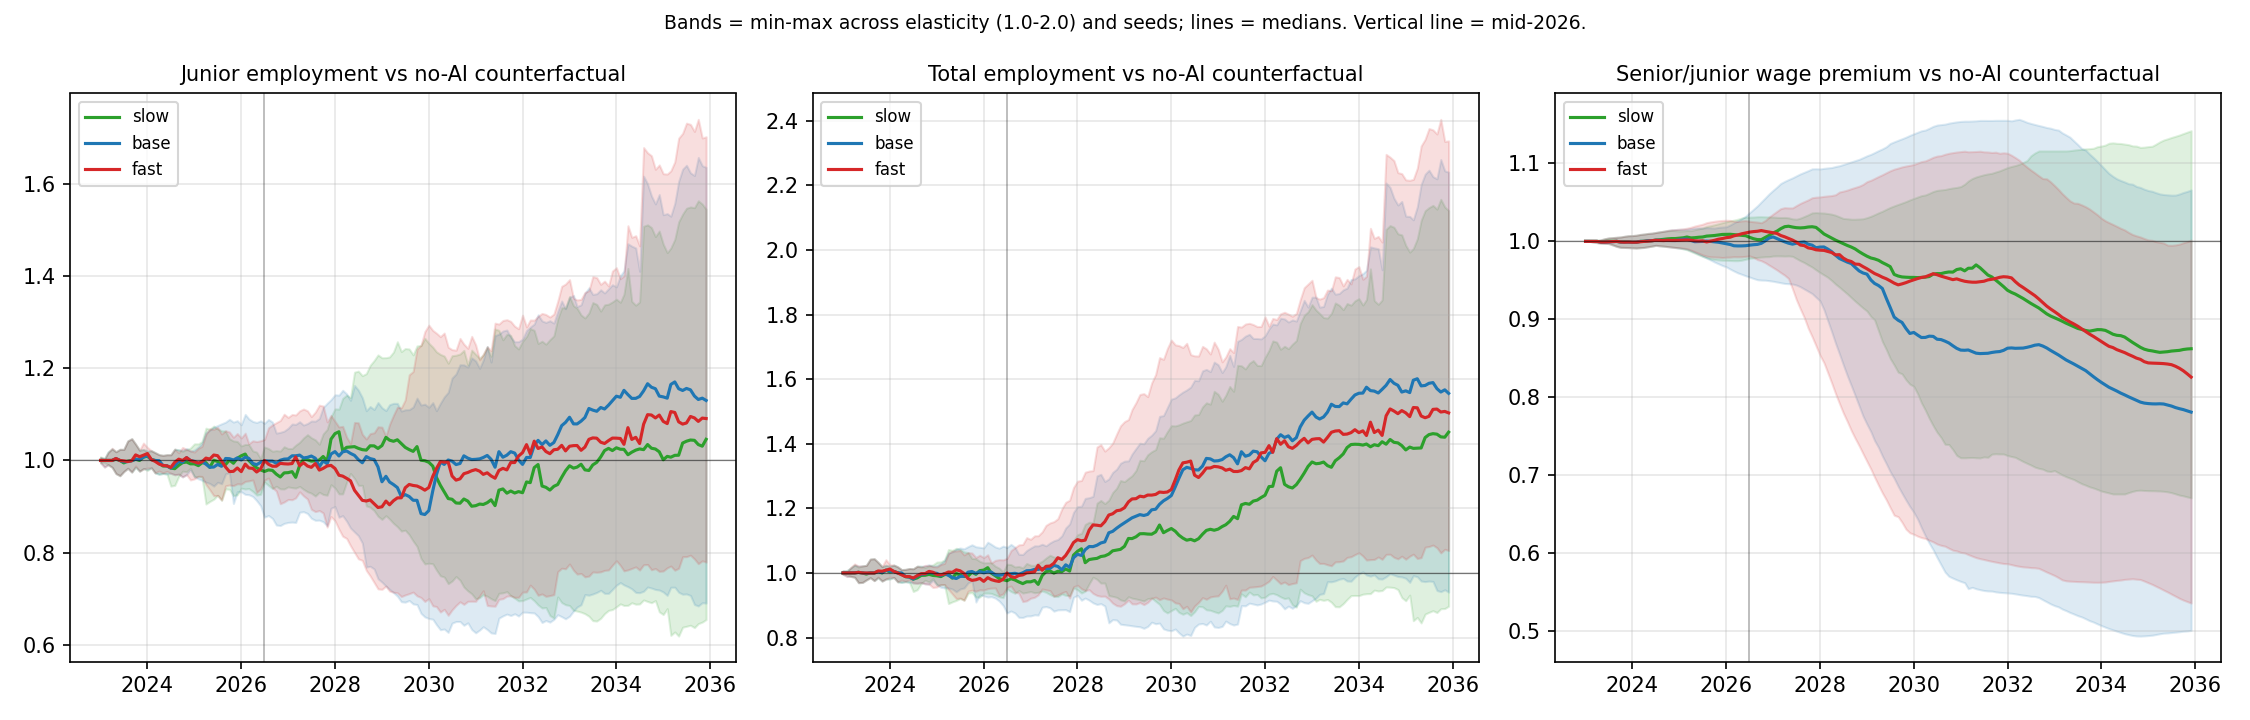

The table this chart was drawn from, first rows:
month, employed_junior, employed_mid, employed_senior, employed_total, unemployed, junior_hires, hires_total, vacancies_posted, grads, layoffs, exits, ai_task_share, adoption, n_firms, unit_cost_rel, wage_junior, wage_mid, wage_senior, senior_premium, elasticity, junior_hires_per_senior, employed_junior_vs_cf, employed_mid_vs_cf
0, 2158, 1443, 854, 4455, 269, 24, 45, 45, 27, 64, 0, 3.6985899511355754e-05, 0.03961, 150, 1.004, 5833, 9167, 12500, 2.143, 1.0, 0.3372, 1.002, 1.004
1, 2168, 1450, 864, 4482, 260, 38, 92, 92, 21, 62, 0, 4.393759949373782e-05, 0.04323, 149, 1.004, 5833, 9167, 12500, 2.143, 1.0, 0.4306, 1.004, 1.01
2, 2155, 1428, 849, 4432, 324, 33, 61, 61, 19, 106, 0, 5.1543189809198e-05, 0.04659, 149, 1.004, 5833, 9167, 12500, 2.143, 1.0, 0.4476, 1.018, 1.008
3, 2157, 1437, 857, 4451, 320, 32, 73, 73, 16, 53, 0, 6.344339205484312e-05, 0.05267, 149, 1.004, 5832, 9167, 12500, 2.143, 1.0, 0.4446, 1.025, 1.022
4, 2147, 1426, 849, 4422, 357, 29, 57, 57, 15, 84, 5, 7.664863040592759e-05, 0.05843, 150, 1.003, 5828, 9167, 12500, 2.145, 1.0, 0.441, 1.019, 1.019
5, 2147, 1433, 856, 4436, 352, 38, 82, 82, 14, 66, 3, 9.41974074751922e-05, 0.06594, 150, 1.003, 5822, 9167, 12500, 2.147, 1.0, 0.4533, 1.012, 1.016
6, 2131, 1418, 847, 4396, 398, 27, 51, 51, 13, 87, 3, 0.0001148, 0.07378, 150, 1.002, 5813, 9167, 12500, 2.15, 1.0, 0.4473, 0.9972, 0.9951
7, 2129, 1423, 844, 4396, 406, 30, 70, 70, 12, 66, 0, 0.0001401, 0.08264, 150, 1.002, 5803, 9167, 12500, 2.154, 1.0, 0.4461, 1.0, 1.002
8, 2115, 1417, 851, 4383, 428, 34, 88, 88, 11, 101, 2, 0.0001715, 0.0929, 149, 1.001, 5790, 9167, 12500, 2.159, 1.0, 0.4465, 1.012, 1.023
9, 2105, 1412, 840, 4357, 459, 29, 52, 52, 10, 76, 3, 0.0002015, 0.1002, 149, 1, 5775, 9167, 12500, 2.165, 1.0, 0.4486, 1.003, 1.005
10, 2069, 1385, 826, 4280, 541, 27, 57, 57, 10, 132, 3, 0.0002432, 0.1109, 146, 0.9988, 5755, 9164, 12500, 2.172, 1.0, 0.4504, 0.9866, 0.9851
11, 2082, 1395, 828, 4305, 517, 32, 73, 73, 9, 46, 6, 0.0002823, 0.1182, 146, 0.9976, 5736, 9164, 12500, 2.179, 1.0, 0.4505, 1.007, 1.011
12, 2102, 1399, 834, 4335, 491, 41, 81, 81, 9, 51, 5, 0.0003206, 0.1231, 147, 0.9966, 5719, 9164, 12500, 2.186, 1.0, 0.4676, 1.011, 0.9986
13, 2108, 1403, 831, 4342, 484, 34, 74, 74, 9, 63, 5, 0.0003713, 0.1308, 146, 0.9956, 5702, 9164, 12500, 2.192, 1.0, 0.4645, 1.004, 1.003
14, 2083, 1402, 830, 4315, 515, 21, 59, 59, 9, 85, 4, 0.0004263, 0.1378, 145, 0.9943, 5683, 9164, 12500, 2.2, 1.0, 0.4506, 0.9784, 0.9832
15, 2078, 1391, 823, 4292, 535, 28, 52, 52, 9, 69, 6, 0.0004812, 0.1427, 146, 0.993, 5662, 9164, 12500, 2.208, 1.0, 0.4496, 0.9701, 0.9707
16, 2097, 1402, 835, 4334, 490, 42, 88, 88, 8, 45, 10, 0.0005439, 0.1479, 147, 0.9919, 5643, 9164, 12500, 2.215, 1.0, 0.4587, 0.9717, 0.9736
17, 2088, 1394, 827, 4309, 508, 22, 48, 48, 9, 69, 12, 0.0006238, 0.1556, 147, 0.9906, 5623, 9164, 12500, 2.223, 1.0, 0.4438, 0.9707, 0.9687
18, 2087, 1400, 832, 4319, 492, 23, 59, 59, 9, 45, 11, 0.0007154, 0.1637, 147, 0.9894, 5604, 9164, 12500, 2.231, 1.0, 0.4363, 0.9748, 0.979
19, 2095, 1409, 834, 4338, 466, 31, 69, 69, 9, 47, 13, 0.0008101, 0.17, 147, 0.9883, 5586, 9164, 12500, 2.238, 1.0, 0.4365, 0.9822, 0.9853
20, 2094, 1406, 831, 4331, 468, 32, 65, 65, 9, 68, 10, 0.0009201, 0.1771, 147, 0.9871, 5567, 9164, 12500, 2.245, 1.0, 0.4356, 0.9896, 0.9965
21, 2099, 1403, 832, 4334, 460, 31, 67, 67, 9, 61, 11, 0.001051, 0.1856, 147, 0.9859, 5549, 9164, 12500, 2.253, 1.0, 0.4375, 0.9953, 0.9936
22, 2099, 1400, 832, 4331, 457, 25, 54, 54, 9, 56, 14, 0.001191, 0.1928, 147, 0.9847, 5532, 9164, 12500, 2.26, 1.0, 0.4351, 0.9938, 0.9915
23, 2097, 1407, 826, 4330, 457, 33, 70, 70, 9, 66, 5, 0.00133, 0.1976, 148, 0.9835, 5514, 9164, 12500, 2.267, 1.0, 0.4395, 0.9868, 0.9901
24, 2074, 1388, 827, 4289, 492, 31, 63, 63, 9, 102, 13, 0.0015, 0.2043, 148, 0.9822, 5494, 9164, 12500, 2.275, 1.0, 0.4268, 0.9755, 0.9802
25, 2076, 1386, 829, 4291, 486, 30, 61, 61, 8, 58, 11, 0.001702, 0.2127, 148, 0.9808, 5474, 9164, 12500, 2.283, 1.0, 0.421, 0.9701, 0.9747
26, 2079, 1387, 825, 4291, 483, 32, 74, 74, 9, 72, 10, 0.001931, 0.2215, 148, 0.9794, 5455, 9164, 12500, 2.292, 1.0, 0.4364, 0.9688, 0.9713
27, 2089, 1396, 828, 4313, 459, 31, 70, 70, 9, 47, 10, 0.002156, 0.2268, 150, 0.9782, 5436, 9164, 12500, 2.299, 1.0, 0.4384, 0.9798, 0.9803
28, 2085, 1398, 827, 4310, 461, 42, 91, 92, 9, 92, 8, 0.002435, 0.2351, 148, 0.9768, 5418, 9164, 12500, 2.307, 1.0, 0.4389, 0.977, 0.9831
29, 2112, 1404, 838, 4354, 413, 50, 90, 99, 9, 46, 13, 0.002794, 0.2476, 148, 0.9755, 5402, 9164, 12500, 2.314, 1.0, 0.4666, 1, 0.995
30, 2001, 1340, 794, 4135, 632, 27, 63, 63, 9, 280, 7, 0.003161, 0.2572, 149, 0.9733, 5375, 9157, 12500, 2.326, 1.0, 0.4975, 0.9474, 0.9457
31, 2024, 1349, 802, 4175, 586, 37, 78, 78, 8, 36, 12, 0.003594, 0.2685, 150, 0.9713, 5350, 9153, 12500, 2.336, 1.0, 0.5, 0.9432, 0.9414
32, 2022, 1351, 805, 4178, 583, 30, 60, 60, 8, 55, 6, 0.004115, 0.2823, 150, 0.9692, 5325, 9150, 12500, 2.347, 1.0, 0.4957, 0.9383, 0.9369
33, 2021, 1352, 805, 4178, 573, 26, 60, 60, 8, 56, 14, 0.004699, 0.2961, 150, 0.9671, 5300, 9147, 12500, 2.358, 1.0, 0.4894, 0.9374, 0.9389
34, 2036, 1359, 805, 4200, 550, 36, 77, 77, 8, 52, 6, 0.005296, 0.3067, 151, 0.9651, 5277, 9146, 12500, 2.369, 1.0, 0.5031, 0.9422, 0.9411
35, 2044, 1370, 809, 4223, 523, 35, 87, 87, 8, 60, 8, 0.006002, 0.3195, 152, 0.9632, 5255, 9146, 12500, 2.379, 1.0, 0.5031, 0.9503, 0.9547
36, 2064, 1375, 817, 4256, 483, 42, 79, 79, 8, 44, 13, 0.006876, 0.3366, 152, 0.9611, 5235, 9146, 12500, 2.388, 1.0, 0.5116, 0.9551, 0.947
37, 2071, 1380, 821, 4272, 466, 36, 82, 86, 9, 65, 9, 0.007658, 0.3449, 155, 0.9593, 5217, 9146, 12500, 2.396, 1.0, 0.5164, 0.9588, 0.955
38, 2086, 1394, 833, 4313, 427, 32, 77, 90, 9, 34, 5, 0.008759, 0.363, 155, 0.9574, 5199, 9146, 12500, 2.404, 1.0, 0.509, 0.9626, 0.9594
39, 2091, 1402, 834, 4327, 409, 31, 67, 73, 9, 51, 11, 0.01001, 0.382, 155, 0.9553, 5182, 9146, 12500, 2.412, 1.0, 0.5084, 0.9609, 0.9636
40, 2118, 1416, 849, 4383, 347, 46, 99, 115, 9, 40, 12, 0.01131, 0.3976, 156, 0.9533, 5169, 9146, 12500, 2.418, 1.0, 0.5041, 0.9662, 0.9699
41, 2126, 1423, 846, 4395, 330, 36, 77, 82, 10, 60, 10, 0.01273, 0.4126, 157, 0.9512, 5156, 9146, 12500, 2.424, 1.0, 0.4894, 0.969, 0.97
42, 2135, 1436, 851, 4422, 299, 39, 76, 86, 10, 48, 13, 0.01433, 0.4284, 158, 0.9492, 5145, 9146, 12500, 2.429, 1.0, 0.5006, 0.9621, 0.9644
43, 2154, 1440, 852, 4446, 274, 57, 83, 108, 10, 55, 7, 0.01623, 0.4476, 158, 0.9468, 5137, 9146, 12500, 2.433, 1.0, 0.5235, 0.9711, 0.9736
44, 2166, 1447, 864, 4477, 248, 50, 78, 101, 11, 47, 6, 0.01816, 0.4627, 158, 0.9447, 5131, 9146, 12500, 2.436, 1.0, 0.5394, 0.9726, 0.9744
45, 2171, 1446, 861, 4478, 247, 41, 69, 78, 12, 66, 10, 0.02014, 0.4744, 159, 0.9425, 5126, 9146, 12500, 2.438, 1.0, 0.5587, 0.9627, 0.9666
46, 2177, 1457, 868, 4502, 227, 59, 84, 114, 13, 59, 8, 0.0225, 0.4902, 159, 0.9403, 5124, 9146, 12500, 2.44, 1.0, 0.5806, 0.9641, 0.9688
47, 2201, 1467, 870, 4538, 190, 56, 89, 109, 14, 47, 9, 0.02505, 0.5052, 159, 0.9378, 5124, 9146, 12500, 2.44, 1.0, 0.6034, 0.973, 0.9715
48, 2208, 1470, 874, 4552, 183, 45, 75, 96, 16, 59, 7, 0.0278, 0.5193, 159, 0.9353, 5124, 9146, 12500, 2.44, 1.0, 0.6041, 0.9735, 0.9722
49, 2210, 1474, 881, 4565, 179, 50, 94, 109, 17, 77, 4, 0.0308, 0.5335, 159, 0.9326, 5124, 9146, 12500, 2.44, 1.0, 0.6152, 0.9757, 0.9742
50, 2183, 1462, 868, 4513, 244, 28, 53, 56, 16, 104, 2, 0.03409, 0.5481, 159, 0.9294, 5121, 9146, 12500, 2.441, 1.0, 0.6198, 0.9634, 0.9669
51, 2168, 1450, 865, 4483, 282, 25, 63, 63, 14, 89, 2, 0.03793, 0.5664, 158, 0.9255, 5115, 9146, 12500, 2.444, 1.0, 0.615, 0.9783, 0.9764
52, 2151, 1440, 869, 4460, 314, 30, 73, 73, 12, 94, 1, 0.04123, 0.5726, 160, 0.9221, 5107, 9146, 12500, 2.448, 1.0, 0.5938, 0.976, 0.9769
53, 2146, 1449, 858, 4453, 328, 32, 71, 71, 11, 74, 0, 0.04552, 0.5885, 160, 0.9176, 5097, 9146, 12500, 2.452, 1.0, 0.5967, 0.9719, 0.9784
54, 2155, 1454, 866, 4475, 308, 34, 77, 77, 11, 52, 6, 0.04958, 0.5973, 162, 0.9133, 5088, 9146, 12500, 2.457, 1.0, 0.5855, 0.969, 0.9758
55, 2145, 1443, 865, 4453, 338, 26, 64, 64, 12, 83, 1, 0.05456, 0.6131, 161, 0.908, 5076, 9146, 12500, 2.462, 1.0, 0.5503, 0.964, 0.9737
56, 2149, 1452, 865, 4466, 332, 40, 82, 86, 11, 68, 3, 0.05943, 0.6236, 163, 0.9029, 5065, 9146, 12500, 2.468, 1.0, 0.5387, 0.9733, 0.9824
57, 2125, 1441, 860, 4426, 378, 46, 100, 100, 11, 139, 4, 0.06558, 0.6434, 163, 0.8965, 5050, 9146, 12500, 2.475, 1.0, 0.5477, 0.9642, 0.9743
58, 2152, 1452, 868, 4472, 337, 43, 90, 97, 10, 42, 3, 0.07231, 0.6639, 163, 0.8894, 5037, 9146, 12500, 2.481, 1.0, 0.5242, 0.9611, 0.9693
59, 2130, 1451, 858, 4439, 376, 28, 69, 69, 11, 99, 2, 0.0794, 0.6831, 161, 0.8821, 5022, 9146, 12500, 2.489, 1.0, 0.4977, 0.9944, 1.016
... 4,152 more rows
